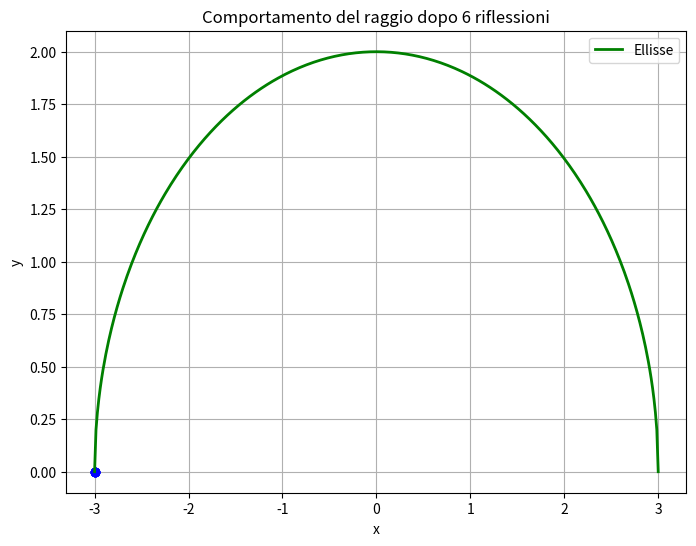

The script that saved this image:
import numpy as np
import matplotlib.pyplot as plt

# Parametri dell'ellisse
a = 3.0  # Semiasse maggiore
b = 2.0  # Semiasse minore

# Equazione dell'ellisse
def ellisse(x):
    return b * np.sqrt(1 - (x**2 / a**2))

# Raggio iniziale
x_start = -a
y_start = 0

# Numero di riflessioni
n_riflessioni = 6

# Creazione del grafico
x = np.linspace(-a, a, 400)
y = ellisse(x)

plt.figure(figsize=(8, 6))

for _ in range(n_riflessioni):
    # Calcola il punto di impatto e la normale all'ellisse
    x_impact = x_start
    y_impact = y_start
    slope_normal = -x_impact / (b**2 / a**2)

    # Calcola il punto di riflessione
    x_reflected = x_impact - 2 * (y_impact - ellisse(x_impact)) * slope_normal
    y_reflected = ellisse(x_reflected)

    # Traccia il raggio incidente e il punto di riflessione
    plt.plot([x_start, x_impact], [y_start, y_impact], 'b')
    plt.plot(x_impact, y_impact, 'bo')
    plt.plot([x_impact, x_reflected], [y_impact, y_reflected], 'r')
    
    # Aggiorna il punto di partenza per la prossima riflessione
    x_start = x_reflected
    y_start = y_reflected

# Traccia l'ellisse
plt.plot(x, y, 'g', linewidth=2, label='Ellisse')

plt.xlabel('x')
plt.ylabel('y')
plt.title(f'Comportamento del raggio dopo {n_riflessioni} riflessioni')
plt.legend()
plt.grid(True)
plt.show()
